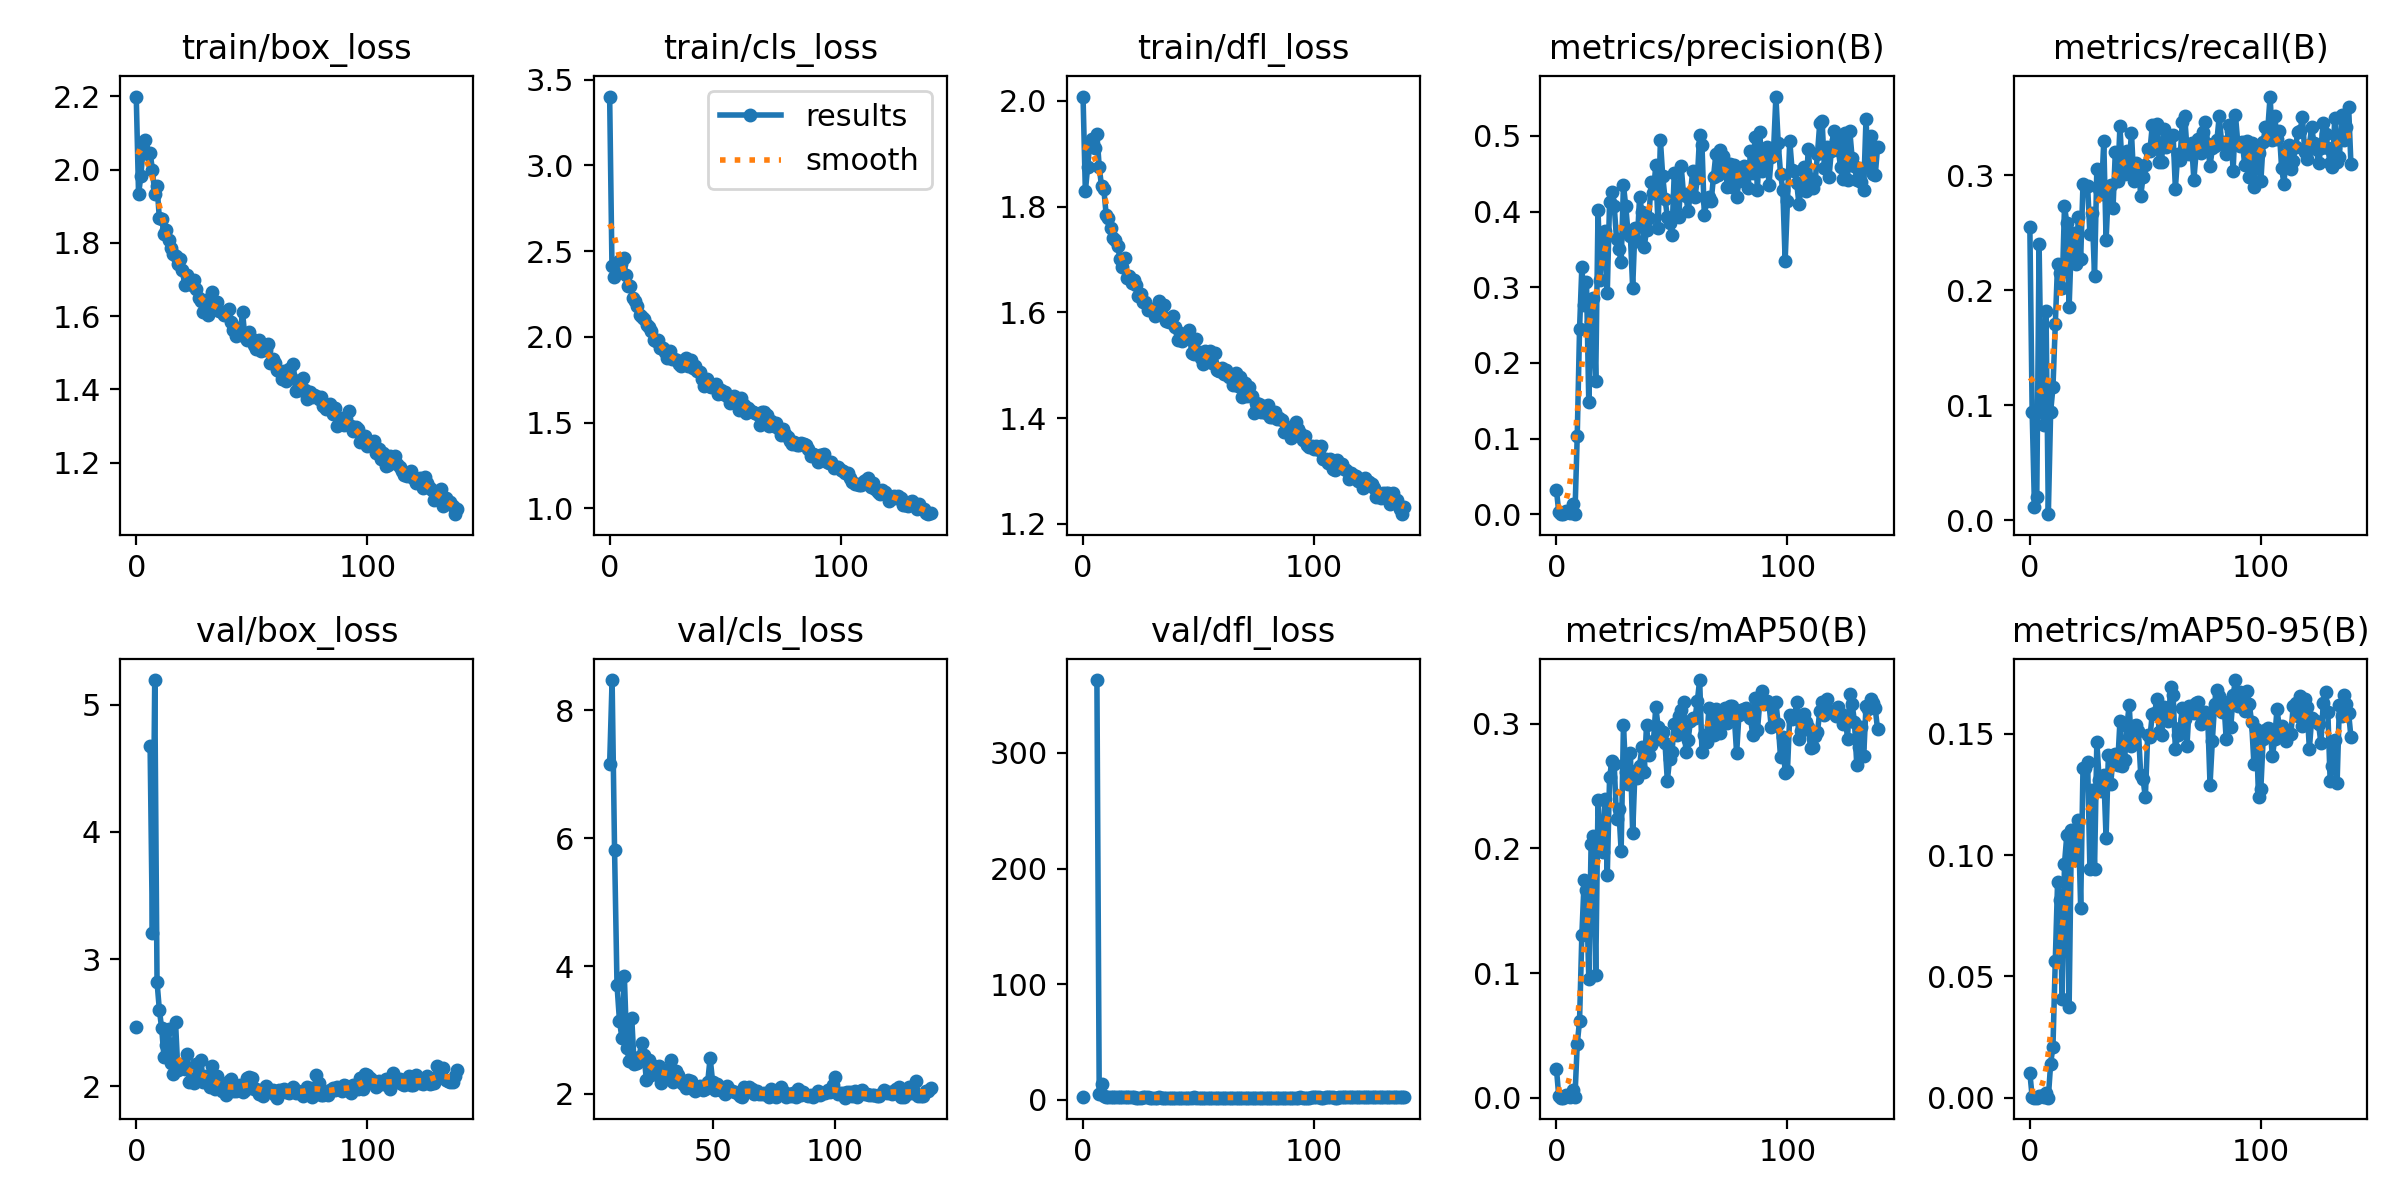

Data behind this chart, as committed beside it:
epoch, train/box_loss, train/cls_loss, train/dfl_loss, metrics/precision(B), metrics/recall(B), metrics/mAP50(B), metrics/mAP50-95(B), val/box_loss, val/cls_loss, val/dfl_loss, lr/pg0, lr/pg1, lr/pg2
0, 2.2, 3.401, 2.008, 0.03217, 0.255, 0.02331, 0.01024, 2.471, inf, 2.283, 0.0002429, 0.0002429, 0.0002429
1, 1.933, 2.413, 1.829, 0.0024, 0.09397, 0.00122, 0.00038, nan, nan, nan, 0.0004982, 0.0004982, 0.0004982
2, 1.983, 2.348, 1.876, 0.00024, 0.01117, 0.00013, 4e-05, nan, nan, nan, 0.0007514, 0.0007514, 0.0007514
3, 2.06, 2.405, 1.922, 0.00015, 0.0202, 8e-05, 2e-05, nan, nan, nan, 0.001002, 0.001002, 0.001002
4, 2.082, 2.442, 1.928, 0.00383, 0.2405, 0.00191, 0.0006, nan, nan, nan, 0.001252, 0.001252, 0.001252
5, 2.043, 2.425, 1.911, 0.00325, 0.1038, 0.00179, 0.00059, nan, nan, nan, 0.001401, 0.001401, 0.001401
6, 2.046, 2.461, 1.937, 0.00144, 0.08244, 0.0008, 0.00026, 4.673, inf, 362.9, 0.001401, 0.001401, 0.001401
7, 2, 2.358, 1.875, 0.01319, 0.1818, 0.00639, 0.00201, 3.204, inf, 5.39, 0.001395, 0.001395, 0.001395
8, 1.934, 2.296, 1.838, 0.00053, 0.00514, 0.00027, 5e-05, 5.193, 7.164, 13.79, 0.001389, 0.001389, 0.001389
9, 1.957, 2.293, 1.833, 0.1038, 0.09415, 0.04305, 0.01406, 2.821, 8.477, 3.108, 0.001384, 0.001384, 0.001384
10, 1.867, 2.224, 1.785, 0.2446, 0.1154, 0.06186, 0.02108, 2.602, 5.823, 2.757, 0.001378, 0.001378, 0.001378
11, 1.866, 2.208, 1.778, 0.3269, 0.1702, 0.1307, 0.0562, 2.457, 3.704, 2.63, 0.001372, 0.001372, 0.001372
12, 1.826, 2.179, 1.759, 0.2761, 0.2231, 0.1745, 0.08879, 2.233, 3.146, 2.488, 0.001367, 0.001367, 0.001367
13, 1.835, 2.129, 1.741, 0.3066, 0.215, 0.1665, 0.08167, 2.325, 2.874, 2.583, 0.001361, 0.001361, 0.001361
14, 1.808, 2.117, 1.737, 0.1481, 0.2017, 0.09549, 0.04085, 2.448, 3.837, 2.436, 0.001355, 0.001355, 0.001355
15, 1.786, 2.102, 1.726, 0.2535, 0.2729, 0.2035, 0.09655, 2.183, 2.711, 2.208, 0.00135, 0.00135, 0.00135
16, 1.771, 2.07, 1.7, 0.2855, 0.2583, 0.2097, 0.1083, 2.1, 2.521, 2.233, 0.001344, 0.001344, 0.001344
17, 1.765, 2.059, 1.685, 0.1766, 0.1853, 0.09882, 0.0375, 2.508, 3.194, 2.38, 0.001339, 0.001339, 0.001339
18, 1.743, 2.031, 1.703, 0.4016, 0.2436, 0.2385, 0.1105, 2.128, 2.459, 2.147, 0.001333, 0.001333, 0.001333
19, 1.757, 1.982, 1.665, 0.3091, 0.2492, 0.1991, 0.0988, 2.145, 2.488, 2.124, 0.001327, 0.001327, 0.001327
20, 1.726, 1.977, 1.669, 0.3712, 0.2225, 0.1968, 0.09787, 2.177, 2.57, 2.215, 0.001321, 0.001321, 0.001321
21, 1.685, 1.984, 1.656, 0.3747, 0.2633, 0.2395, 0.1143, 2.139, 2.797, 2.096, 0.001316, 0.001316, 0.001316
22, 1.713, 1.936, 1.661, 0.2928, 0.2269, 0.1783, 0.07832, 2.258, 2.609, 2.195, 0.00131, 0.00131, 0.00131
23, 1.691, 1.934, 1.652, 0.413, 0.2923, 0.2572, 0.1359, 2.033, 2.211, 2.045, 0.001305, 0.001305, 0.001305
24, 1.684, 1.912, 1.631, 0.4253, 0.2908, 0.2699, 0.136, 2.055, 2.536, 2.061, 0.001299, 0.001299, 0.001299
25, 1.698, 1.879, 1.635, 0.4076, 0.2906, 0.2676, 0.1386, 2.024, 2.288, 2.064, 0.001293, 0.001293, 0.001293
26, 1.675, 1.916, 1.619, 0.3637, 0.2484, 0.2239, 0.0943, 2.173, 2.428, 2.183, 0.001288, 0.001288, 0.001288
27, 1.649, 1.869, 1.62, 0.3511, 0.2674, 0.2317, 0.127, 2.083, 2.351, 2.167, 0.001282, 0.001282, 0.001282
28, 1.643, 1.872, 1.605, 0.3328, 0.2119, 0.1981, 0.09425, 2.206, 2.441, 2.184, 0.001276, 0.001276, 0.001276
29, 1.612, 1.863, 1.606, 0.4352, 0.3054, 0.2987, 0.1469, 2.034, 2.163, 2.05, 0.001271, 0.001271, 0.001271
30, 1.645, 1.84, 1.607, 0.407, 0.288, 0.2614, 0.1309, 2.079, 2.372, 2.077, 0.001265, 0.001265, 0.001265
31, 1.604, 1.828, 1.593, 0.3718, 0.2837, 0.2514, 0.1265, 2.068, 2.245, 2.047, 0.001259, 0.001259, 0.001259
32, 1.634, 1.844, 1.608, 0.3683, 0.3298, 0.2764, 0.1331, 1.994, 2.305, 2.015, 0.001254, 0.001254, 0.001254
33, 1.666, 1.875, 1.621, 0.2992, 0.2434, 0.2122, 0.1072, 2.163, 2.532, 2.147, 0.001248, 0.001248, 0.001248
34, 1.62, 1.831, 1.594, 0.3788, 0.2876, 0.2622, 0.1414, 1.982, 2.177, 2.059, 0.001242, 0.001242, 0.001242
35, 1.638, 1.866, 1.613, 0.3612, 0.291, 0.2564, 0.1294, 2.083, 2.353, 2.051, 0.001237, 0.001237, 0.001237
36, 1.615, 1.818, 1.584, 0.4195, 0.2711, 0.2664, 0.14, 2, 2.289, 2.027, 0.001231, 0.001231, 0.001231
37, 1.61, 1.831, 1.582, 0.3994, 0.3202, 0.2814, 0.1417, 1.965, 2.184, 2.002, 0.001225, 0.001225, 0.001225
38, 1.605, 1.802, 1.588, 0.3535, 0.2949, 0.2612, 0.1371, 1.979, 2.151, 2.036, 0.00122, 0.00122, 0.00122
39, 1.609, 1.796, 1.593, 0.3757, 0.3422, 0.2991, 0.1553, 1.935, 2.088, 2.011, 0.001214, 0.001214, 0.001214
40, 1.619, 1.754, 1.573, 0.3913, 0.3045, 0.2752, 0.137, 2.04, 2.217, 2.028, 0.001208, 0.001208, 0.001208
41, 1.583, 1.714, 1.548, 0.4389, 0.3013, 0.283, 0.1394, 2.055, 2.199, 2.043, 0.001203, 0.001203, 0.001203
42, 1.563, 1.753, 1.56, 0.4245, 0.321, 0.2863, 0.1532, 1.965, 2.08, 2.002, 0.001197, 0.001197, 0.001197
43, 1.547, 1.71, 1.545, 0.4614, 0.3098, 0.3136, 0.1619, 1.965, 2.049, 1.995, 0.001191, 0.001191, 0.001191
44, 1.567, 1.704, 1.552, 0.3777, 0.3366, 0.2977, 0.1451, 1.995, 2.112, 2.01, 0.001186, 0.001186, 0.001186
45, 1.553, 1.715, 1.551, 0.4948, 0.2948, 0.2932, 0.1532, 2.01, 2.119, 2.034, 0.00118, 0.00118, 0.00118
46, 1.612, 1.724, 1.567, 0.4469, 0.3105, 0.2933, 0.1536, 1.954, 2.062, 1.987, 0.001174, 0.001174, 0.001174
47, 1.545, 1.669, 1.522, 0.4169, 0.3085, 0.2842, 0.1511, 1.976, 2.08, 2.021, 0.001169, 0.001169, 0.001169
48, 1.536, 1.69, 1.522, 0.393, 0.2819, 0.2544, 0.1332, 2.064, 2.183, 2.1, 0.001163, 0.001163, 0.001163
49, 1.556, 1.667, 1.549, 0.3843, 0.2981, 0.2718, 0.1313, 2.073, 2.562, 2.047, 0.001157, 0.001157, 0.001157
50, 1.538, 1.675, 1.525, 0.3694, 0.3084, 0.2771, 0.1239, 2.066, 2.19, 2.024, 0.001152, 0.001152, 0.001152
51, 1.521, 1.655, 1.513, 0.4508, 0.3226, 0.2998, 0.1494, 1.98, 2.054, 1.945, 0.001146, 0.001146, 0.001146
52, 1.511, 1.615, 1.502, 0.4225, 0.3213, 0.2907, 0.1488, 1.983, 2.16, 2.045, 0.00114, 0.00114, 0.00114
53, 1.535, 1.639, 1.526, 0.3933, 0.3431, 0.3066, 0.1582, 1.942, 2.056, 1.948, 0.001135, 0.001135, 0.001135
54, 1.505, 1.656, 1.51, 0.4599, 0.3285, 0.311, 0.1588, 1.96, 2.067, 1.979, 0.001129, 0.001129, 0.001129
55, 1.511, 1.645, 1.526, 0.423, 0.3445, 0.3173, 0.1644, 1.922, 2, 1.972, 0.001123, 0.001123, 0.001123
56, 1.507, 1.572, 1.504, 0.4211, 0.3115, 0.2775, 0.1507, 2.001, 2.115, 2.074, 0.001118, 0.001118, 0.001118
57, 1.525, 1.644, 1.524, 0.4006, 0.3112, 0.2871, 0.1495, 1.966, 2.058, 1.962, 0.001112, 0.001112, 0.001112
58, 1.474, 1.604, 1.49, 0.4249, 0.3403, 0.3021, 0.1611, 1.971, 2.051, 1.96, 0.001106, 0.001106, 0.001106
59, 1.482, 1.554, 1.488, 0.4535, 0.3241, 0.3048, 0.1589, 1.97, 2.023, 1.98, 0.001101, 0.001101, 0.001101
... 80 more rows
